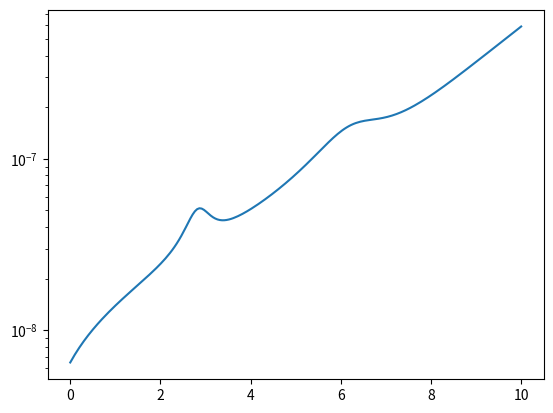

Here is the Python script that generated this plot:
import numpy as np
import matplotlib.pyplot as plt
from numpy import pi


def writeRAINIERgsfTable(fname, Eg, E1, M1=None, E2=None):
    '''
    Takes gamma-ray strength function f and write it in a format readable for RAINIER

    input:
    fname: outputfilename
    x: Gamma-ray energy in MeV
    E1: E1 component [in 1/MeV^3]
    M1: M1 component [in 1/MeV^3]
    E2: E2 component, default set to 0
    '''
    if M1 is None:
        M1 = np.zeros(len(Eg))

    if E2 is None:
        E2 = np.zeros(len(Eg))

    fh = open(fname, "w")

    def write_arr(arr):
        # write array to file that resembles the CERN ROOT arrays
        for i, entry in enumerate(arr):
            if i != (len(arr) - 1):
                fh.write(str(entry) + ",\n")
            else:
                fh.write(str(entry) + "\n};\n")

    fh.write("#include \"TGraph.h\"\n\n")
    fh.write("double adGSF_ETable[] = {\n")
    write_arr(Eg)
    fh.write("const int nGSF_ETable = sizeof(adGSF_ETable)/sizeof(double);\n\n")

    fh.write("double adGSF_E1[] = {\n")
    write_arr(E1)
    fh.write("TGraph *grGSF_E1 = new TGraph(nGSF_ETable,adGSF_ETable,adGSF_E1);\n\n")

    fh.write("double adGSF_M1[] = {\n")
    write_arr(M1)
    fh.write("TGraph *grGSF_M1 = new TGraph(nGSF_ETable,adGSF_ETable,adGSF_M1);\n\n")

    fh.write("double adGSF_E2[] = {\n")
    write_arr(E2)
    fh.write("TGraph *grGSF_E2 = new TGraph(nGSF_ETable,adGSF_ETable,adGSF_E2);\n\n")

    print("Wrote gSF fro RAINIER to {}".format(fname))

    fh.close()


# commonly used const. strength_factor, convert in mb^(-1) MeV^(-2)
strength_factor = 8.6737E-08


def SLO(E, E0, sigma0, Gamma0):
    # Standard Lorentzian,
    # adapted from Kopecky & Uhl (1989) eq. (2.1)
    f = (strength_factor * sigma0 * E * Gamma0**2
         / ((E**2 - E0**2)**2 + E**2 * Gamma0**2))
    return f


def GLO(E, E0, sigma0, Gamma0, T):
    # Generalized Lorentzian,
    # adapted from Kopecky & Uhl (1989) eq. (2.3-2.4)
    Gamma = Gamma0 * (E**2 + 4 * pi**2 * T**2) / E0**2
    f1 = (E * Gamma) / ((E**2 - E0**2)**2 + E**2 * Gamma**2)
    f2 = 0.7 * Gamma0 * 4 * pi**2 * T**2 / E0**5

    f = strength_factor * sigma0 * Gamma0 * (f1 + f2)

    return f


if __name__ == "__main__":
    # Parameters from Renstrom2018 article
    #               [omega, sigma, gamma]
    E11  = np.array([12.68, 236., 3.])  # noqa
    E12  = np.array([15.2,  175., 2.2]) # noqa
    T = 0.6
    pdr1 = np.array([6.33, 4.3, 1.9])
    pdr2 = np.array([10.6, 30., 5.])
    sr   = np.array([2.86, 0.69, 0.69]) # noqa

    E = np.linspace(0, 10, num=200)
    fE1 = GLO(E, *E11, T=T) + GLO(E, *E12, T=T) + SLO(E, *pdr1) + SLO(E, *pdr2)
    fM1 = SLO(E, *sr)

    writeRAINIERgsfTable("gsf.dat", Eg=E, E1=fE1, M1=fM1)
    np.savetxt("gsf.txt", np.c_[E, fE1+fM1, fE1, fM1],
               header="E fE1+fM1 fE1 fM1")

    fig, ax = plt.subplots()
    ax.semilogy(E, fE1+fM1)
    # ax.semilogy(E, fE1+fM1)
    plt.show()
